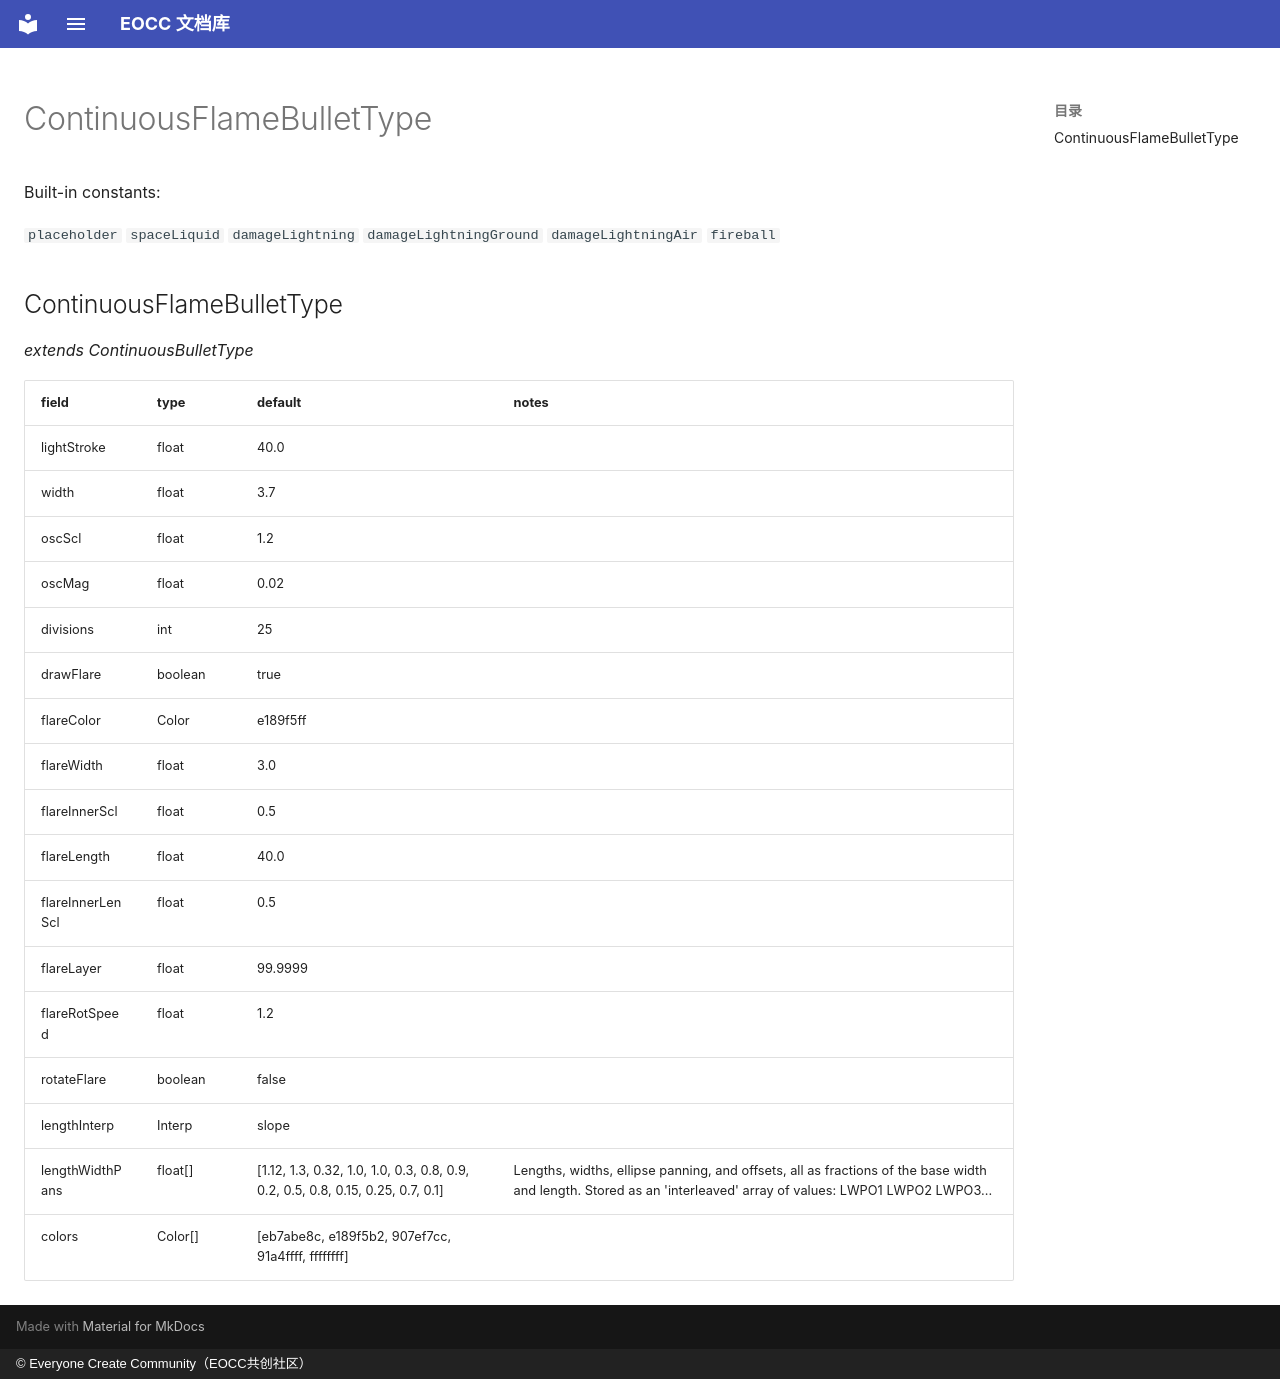

repository: eoccc/eoccc.github.io · page: wiki/mindustry/en/Modding%20Classes/ContinuousFlameBulletType/index.html · generator: mkdocs · copyright: © Everyone Create Community（EOCC共创社区）

# ContinuousFlameBulletType

Built-in constants:

`placeholder` `spaceLiquid` `damageLightning` `damageLightningGround` `damageLightningAir` `fireball`

## ContinuousFlameBulletType

*extends ContinuousBulletType*

| field | type | default | notes |
|---|---|---|---|
| lightStroke | float | 40.0 |  |
| width | float | 3.7 |  |
| oscScl | float | 1.2 |  |
| oscMag | float | 0.02 |  |
| divisions | int | 25 |  |
| drawFlare | boolean | true |  |
| flareColor | Color | e189f5ff |  |
| flareWidth | float | 3.0 |  |
| flareInnerScl | float | 0.5 |  |
| flareLength | float | 40.0 |  |
| flareInnerLenScl | float | 0.5 |  |
| flareLayer | float | 99.9999 |  |
| flareRotSpeed | float | 1.2 |  |
| rotateFlare | boolean | false |  |
| lengthInterp | Interp | slope |  |
| lengthWidthPans | float[] | [1.12, 1.3, 0.32, 1.0, 1.0, 0.3, 0.8, 0.9, 0.2, 0.5, 0.8, 0.15, 0.25, 0.7, 0.1] | Lengths, widths, ellipse panning, and offsets, all as fractions of the base width and length. Stored as an 'interleaved' array of values: LWPO1 LWPO2 LWPO3... |
| colors | Color[] | [eb7abe8c, e189f5b2, 907ef7cc, 91a4ffff, ffffffff] |  |
